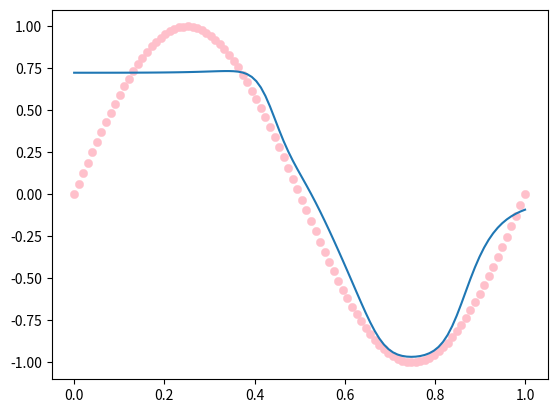

This chart was generated by the following Python code:
 
import numpy as np
import matplotlib.pyplot as plt

"""
- [x] generate data
- [ ] neural network
    - [x] init
    - [ ] forward
    - [ ] backpropagate
    - [x] activation
    - [ ] train
"""
##https://www.youtube.com/watch?v=sBz0Vj473J4
#I Made A Neural Network From Scratch (With Python and Numpy)! Siddhant Dubey

def generate_data(n: int) -> np.ndarray:
    x = np.linspace(0, 1, n)
    x = x.reshape(len(x), 1)
    y = np.sin(2 * np.pi * x)
    return x, y

class NeuralNetwork:
    def __init__(self, n_input: int, n_hidden: int, n_output: int, num_layers: int) -> None:
        """
        n_input: dimensionality of the input
        n_hidden: number of neurons in the hidden layers
        n_output: dimensionality of the output
        num_layers: the number of hidden layers
        """
        self.n_input = n_input
        self.n_hidden = n_hidden
        self.n_output = n_output
        self.num_layers = num_layers
        self.w = []
        self.b = []
        self.gradw = []
        self.gradb = []
        self.deltas = []
        #initializing the weights
        self.w.append(np.random.randn(n_input, n_hidden))
        for i in range(num_layers - 1):
            self.w.append(np.random.randn(n_hidden, n_hidden))
        self.w.append(np.random.randn(n_hidden, n_output))
        #initializing the biases
        self.b.append(np.zeros((1, n_hidden)))
        for i in range(num_layers - 1):
            self.b.append(np.zeros((1, n_hidden)))
        self.b.append(np.zeros((1, n_output)))

    def activation(self, x: np.ndarray) -> np.ndarray:
        # x = [-1*num for num in x]
        # return (1)/(1 + np.exp(x))
        return np.tanh(x)

    def activation_deriv(self, x: np.ndarray) -> np.ndarray:
        # return self.activation(x)*(1 - self.activation(x))
        return 1 - np.power(self.activation(x), 2)

    def forward(self, x: np.ndarray) -> np.ndarray:
        self.z = []
        self.a = []
        self.z.append(x)
        self.a.append(x)

        for i in range(self.num_layers):
            self.z.append(np.dot(self.a[i], self.w[i]) + self.b[i])
            self.a.append(self.activation(self.z[i + 1]))
        return self.a[-1]

    def mse(self, x: np.ndarray, y: np.ndarray) -> float:
        return np.mean(np.power(self.predict(x) - y, 2))


    def backward(self, x: np.ndarray, y: np.ndarray) -> None:
        self.gradw = []
        self.gradb = []
        self.deltas = []

        self.deltas.append(self.a[-1] - y)

        self.gradw.append(np.dot(self.a[-2].T, self.deltas[-1]))
        self.gradb.append(np.sum(self.deltas[-1], axis=0, keepdims=True))

        for i in range(self.num_layers - 1, 0, -1):
            self.deltas.append(np.dot(self.deltas[-1], self.w[i].T) * self.activation_deriv(self.z[i]))
            self.gradw.append(np.dot(self.a[i - 1].T, self.deltas[-1]))
            self.gradb.append(np.sum(self.deltas[-1], axis=0, keepdims=True))

        self.gradw.reverse()
        self.gradb.reverse()
        self.deltas.reverse()

    def update(self, lr: float) -> None:
        for i in range(self.num_layers):
            self.w[i] -= lr*self.gradw[i]
            self.b[i] -= lr*self.gradb[i]

    def train(self, x: np.ndarray, y: np.ndarray, lr: float, epochs: int) -> None:
        for i in range(epochs):
            self.forward(x)
            self.backward(x, y)
            self.update(lr)
            # if (self.mse(x, y) < 0.1):
                # break
            if i % 100 == 0:
                print(f'Epoch {i}: {self.mse(x, y)}')

    def predict(self, x: np.ndarray) -> np.ndarray:
        return self.forward(x)

#make an NeuralNetwork
x, y = generate_data(100)

neuralNetwork = NeuralNetwork(1, 3, 1, 3)

# original train is 10000
neuralNetwork.train(x, y, 0.01, 10000)


y_pred = [np.mean(a) for a in neuralNetwork.predict(x)]
plt.scatter(x, y, c="pink",linewidths = 0.3)
plt.plot(x, y_pred)
plt.show()
